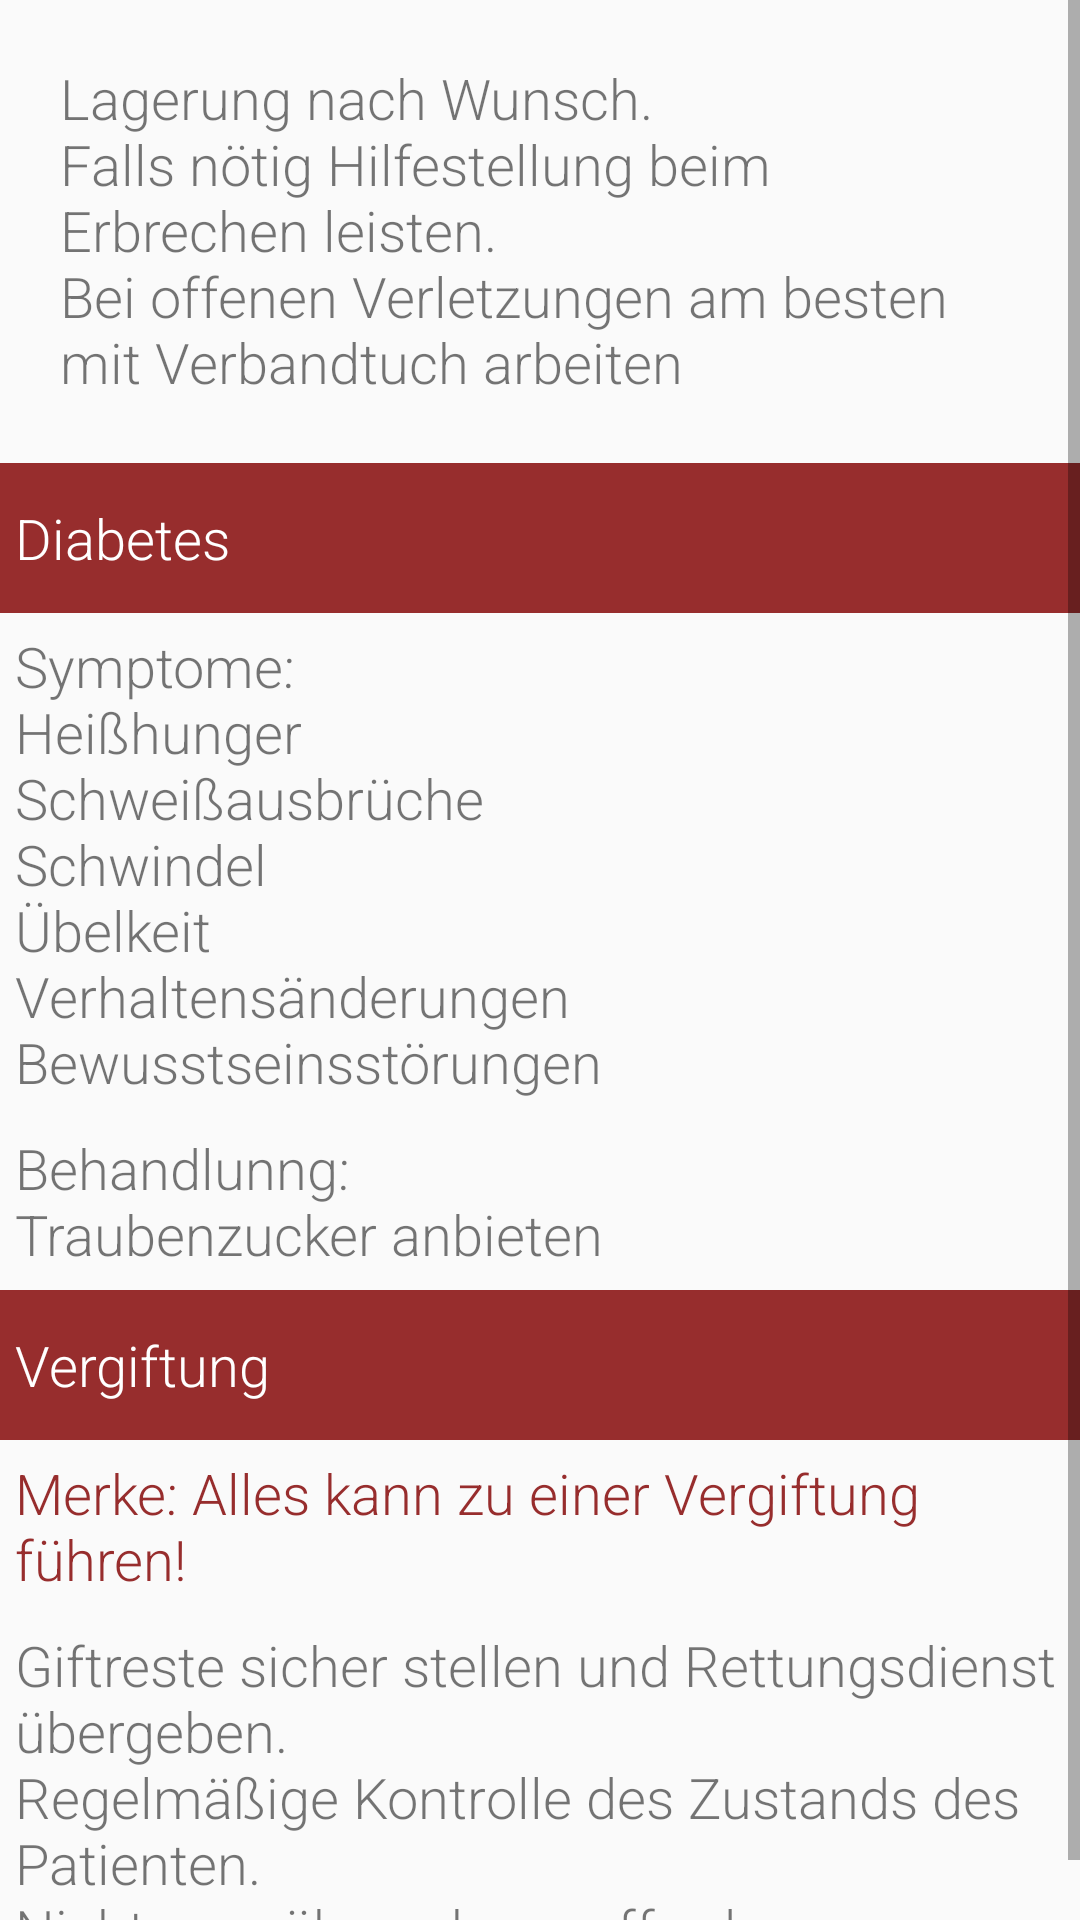

Produce the Android XML layout that renders to this screen, including the resource entries it uses.
<!-- AndroidManifest.xml: application theme AppTheme -->
<!-- res/layout/fragment_stomach.xml -->
<?xml version="1.0" encoding="utf-8"?>
<ScrollView xmlns:android="http://schemas.android.com/apk/res/android"
    android:layout_width="match_parent" android:layout_height="match_parent" android:id="@+id/stomach_scroll">

    
    <LinearLayout
        android:layout_width="match_parent" android:layout_height="match_parent"
        android:orientation="vertical">

        
        <TextView
            android:layout_width="wrap_content"
            android:layout_height="wrap_content"
            android:textSize="9pt"
            android:padding="20dp"
            android:text="@string/stomach_fragment_text"
            android:id="@+id/stomach"
            />

        
        <TextView
            android:id="@+id/stomach_title_1"
            style="@style/ListContents"
            android:tag="stomach1"
            android:text="@string/stomach_title_1"
            android:onClick="expandTitle"/>

        
        <RelativeLayout
            android:layout_width="fill_parent"
            android:layout_height="wrap_content"
            android:id="@+id/stomach_title_1_content">

            <TextView
                android:id="@+id/stomach_text_1"
                android:layout_width="wrap_content"
                android:layout_height="wrap_content"
                android:textSize="9pt"
                android:padding="5dp"
                android:text="@string/stomach_title_1_content_text_1"
                />

            <TextView
                android:id="@+id/stomach_text_2"
                android:layout_width="wrap_content"
                android:layout_height="wrap_content"
                android:textSize="9pt"
                android:padding="5dp"
                android:text="@string/stomach_title_1_content_text_2"
                android:layout_below="@id/stomach_text_1"
                />
        </RelativeLayout>


        <TextView
            android:id="@+id/stomach_title_2"
            style="@style/ListContents"
            android:tag="stomach2"
            android:text="@string/stomach_title_2"
            android:onClick="expandTitle"/>

        <RelativeLayout
            android:layout_width="fill_parent"
            android:layout_height="wrap_content"
            android:id="@+id/stomach_title_2_content">

            <TextView
                android:id="@+id/stomach_text_3"
                android:layout_width="wrap_content"
                android:layout_height="wrap_content"
                android:textSize="9pt"
                android:padding="5dp"
                android:textColor="@color/light_red"
                android:text="@string/stomach_title_2_content_text_1"
                />

            <TextView
                android:id="@+id/stomach_text_4"
                android:layout_width="wrap_content"
                android:layout_height="wrap_content"
                android:textSize="9pt"
                android:padding="5dp"
                android:text="@string/stomach_title_2_content_text_2"
                android:layout_below="@id/stomach_text_3"
                />
        </RelativeLayout>




    </LinearLayout>
</ScrollView>
<!-- resources referenced by this layout -->
<resources>
  <item name="light_red" type="color">#972D2D</item>
  <string name="stomach_fragment_text">Lagerung nach Wunsch.\nFalls nötig Hilfestellung beim Erbrechen leisten.\nBei offenen Verletzungen am besten mit Verbandtuch arbeiten</string>
  <string name="stomach_title_1">Diabetes</string>
  <string name="stomach_title_1_content_text_1">Symptome:\nHeißhunger\nSchweißausbrüche\nSchwindel\nÜbelkeit\nVerhaltensänderungen\nBewusstseinsstörungen</string>
  <string name="stomach_title_1_content_text_2">Behandlunng:\nTraubenzucker anbieten</string>
  <string name="stomach_title_2">Vergiftung</string>
  <string name="stomach_title_2_content_text_1">Merke: Alles kann zu einer Vergiftung führen!</string>
  <string name="stomach_title_2_content_text_2">Giftreste sicher stellen und Rettungsdienst übergeben.\nRegelmäßige Kontrolle des Zustands des Patienten.\nNicht zum übergeben auffordern.</string>
  <style name="ListContents">
          <item name="android:layout_marginTop">1dp</item>
          <item name="android:background">@color/light_red</item>
          <item name="android:layout_height">50dp</item>
          <item name="android:layout_width">match_parent</item>
          <item name="android:textColor">@color/white</item>
          <item name="android:textSize">9pt</item>
          <item name="android:gravity">center_vertical</item>
          <item name="android:paddingLeft">5dp</item>
  
  
  
      </style>
  <style name="AppTheme" parent="Theme.AppCompat.Light.DarkActionBar">
          
          <item name="colorPrimary">@color/red</item>
          <item name="android:textViewStyle">@style/RobotoTextViewStyle</item>
          <item name="android:buttonStyle">@style/RobotoButtonStyle</item>
      </style>
  <item name="white" type="color">#FFFFFF</item>
  <item name="red" type="color">#820000</item>
  <style name="RobotoTextViewStyle" parent="android:Widget.TextView">
          <item name="android:fontFamily">sans-serif-light</item>
      </style>
  <style name="RobotoButtonStyle" parent="android:Widget.Holo.Button">
          <item name="android:fontFamily">sans-serif-light</item>
      </style>
</resources>
